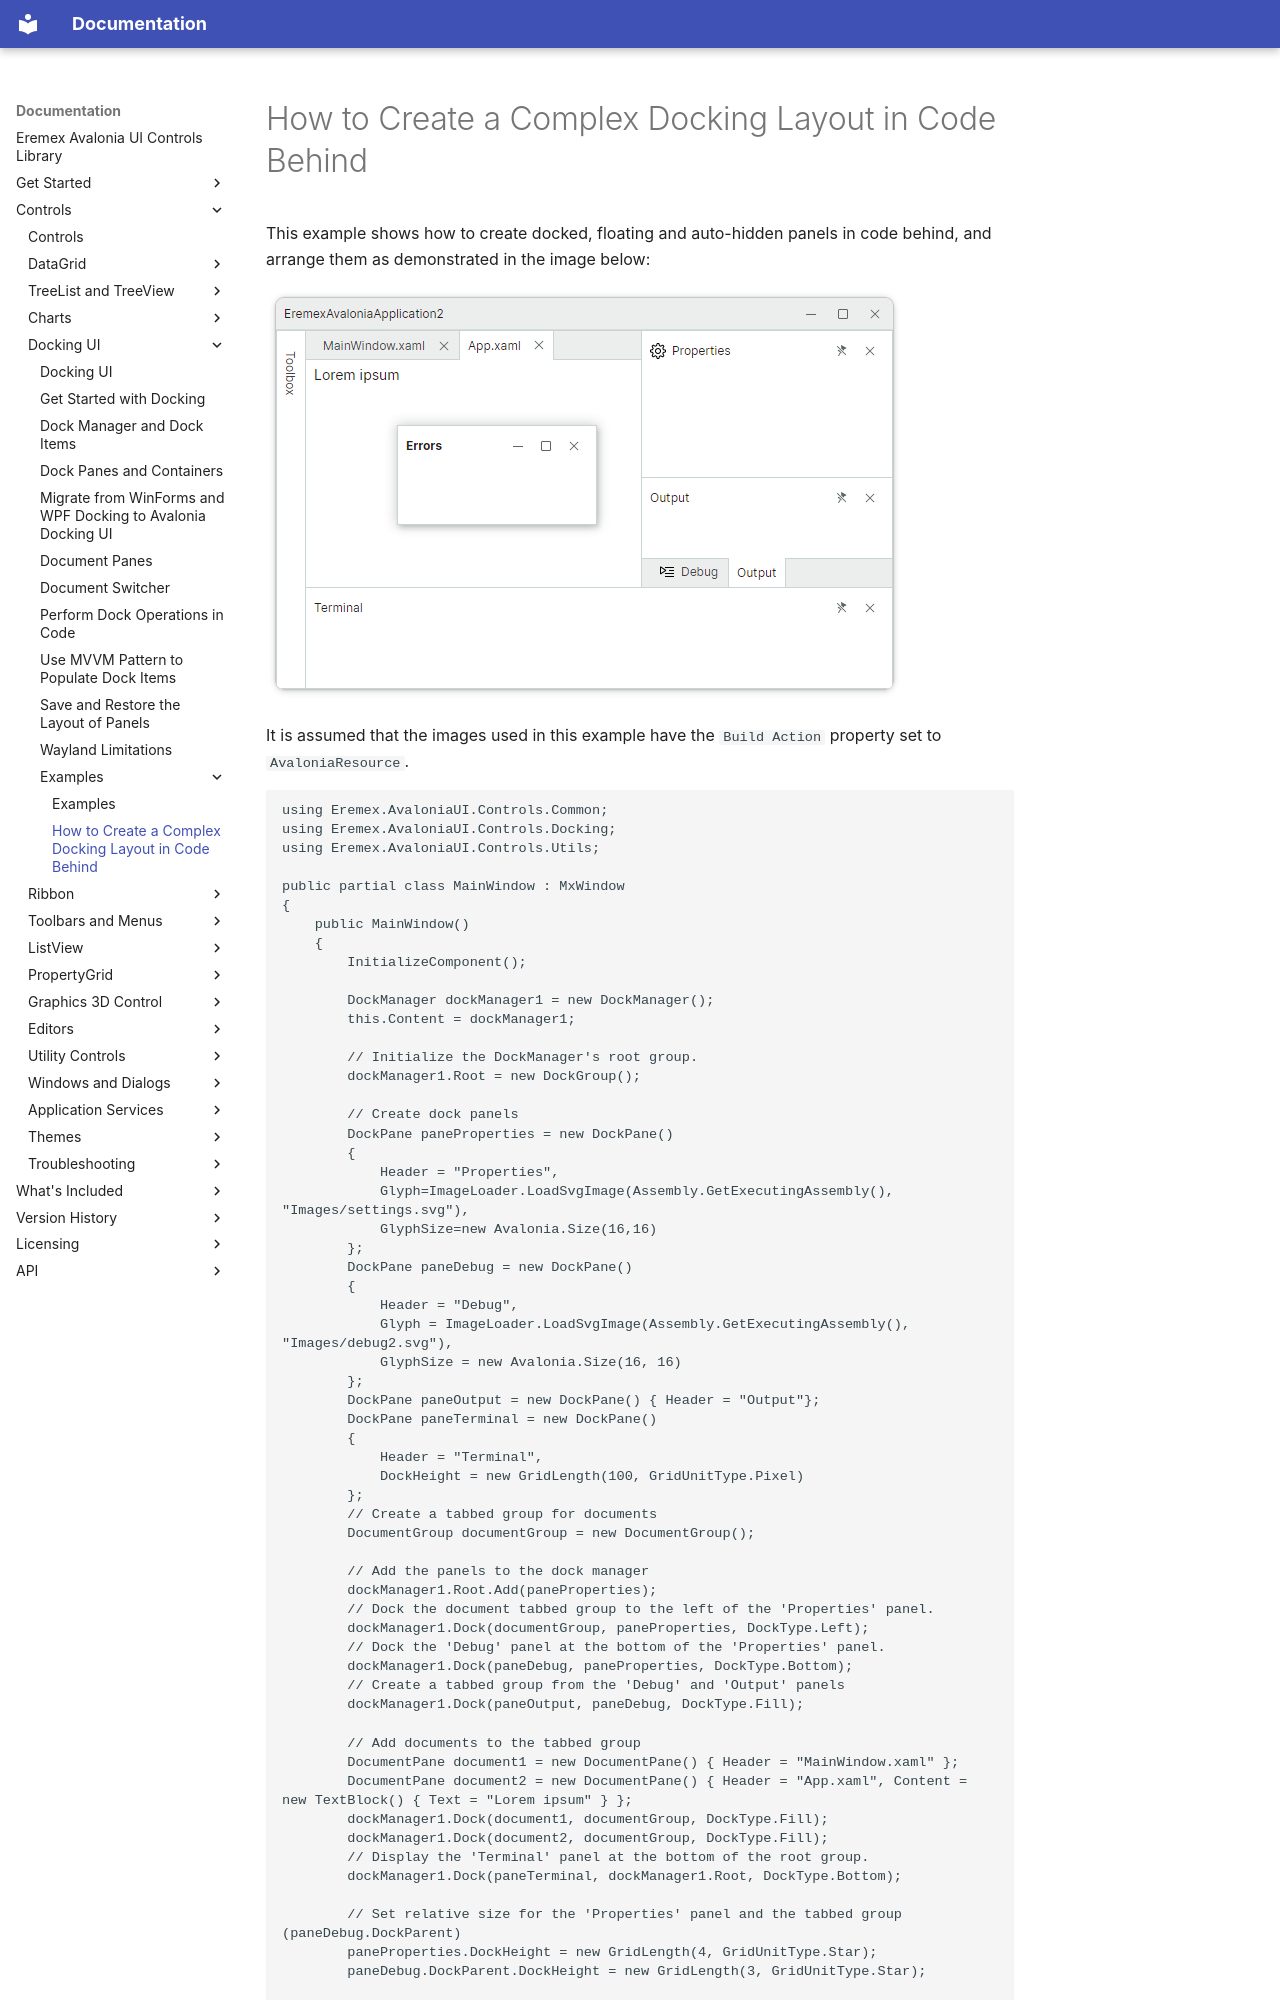

repository: Eremex/controls-doc · page: controls/docking/examples/how-to-create-a-complex-docking-layout-in-code-behind/index.html · generator: mkdocs

---
title: How to Create a Complex Docking Layout in Code Behind
seealso: []
---

# How to Create a Complex Docking Layout in Code Behind

This example shows how to create docked, floating and auto-hidden panels in code behind, and arrange them as demonstrated in the image below:

![dock-operations-in-code-complex-layout-example](../../../images/dock-operations-in-code-complex-layout-example.png)


It is assumed that the images used in this example have the `Build Action` property set to `AvaloniaResource`.

``` cs
using Eremex.AvaloniaUI.Controls.Common;
using Eremex.AvaloniaUI.Controls.Docking;
using Eremex.AvaloniaUI.Controls.Utils;

public partial class MainWindow : MxWindow
{
    public MainWindow()
    {
        InitializeComponent();

        DockManager dockManager1 = new DockManager();
        this.Content = dockManager1;

        // Initialize the DockManager's root group.
        dockManager1.Root = new DockGroup();

        // Create dock panels
        DockPane paneProperties = new DockPane() 
        { 
            Header = "Properties", 
            Glyph=ImageLoader.LoadSvgImage(Assembly.GetExecutingAssembly(), "Images/settings.svg"), 
            GlyphSize=new Avalonia.Size(16,16) 
        };
        DockPane paneDebug = new DockPane() 
        { 
            Header = "Debug",
            Glyph = ImageLoader.LoadSvgImage(Assembly.GetExecutingAssembly(), "Images/debug2.svg"),
            GlyphSize = new Avalonia.Size(16, 16)
        };
        DockPane paneOutput = new DockPane() { Header = "Output"};
        DockPane paneTerminal = new DockPane() 
        { 
            Header = "Terminal", 
            DockHeight = new GridLength(100, GridUnitType.Pixel) 
        };
        // Create a tabbed group for documents
        DocumentGroup documentGroup = new DocumentGroup();

        // Add the panels to the dock manager
        dockManager1.Root.Add(paneProperties);
        // Dock the document tabbed group to the left of the 'Properties' panel.
        dockManager1.Dock(documentGroup, paneProperties, DockType.Left);
        // Dock the 'Debug' panel at the bottom of the 'Properties' panel.
        dockManager1.Dock(paneDebug, paneProperties, DockType.Bottom);
        // Create a tabbed group from the 'Debug' and 'Output' panels
        dockManager1.Dock(paneOutput, paneDebug, DockType.Fill);

        // Add documents to the tabbed group
        DocumentPane document1 = new DocumentPane() { Header = "MainWindow.xaml" };
        DocumentPane document2 = new DocumentPane() { Header = "App.xaml", Content = new TextBlock() { Text = "Lorem ipsum" } };
        dockManager1.Dock(document1, documentGroup, DockType.Fill);
        dockManager1.Dock(document2, documentGroup, DockType.Fill);
        // Display the 'Terminal' panel at the bottom of the root group.
        dockManager1.Dock(paneTerminal, dockManager1.Root, DockType.Bottom);

        // Set relative size for the 'Properties' panel and the tabbed group (paneDebug.DockParent)
        paneProperties.DockHeight = new GridLength(4, GridUnitType.Star);
        paneDebug.DockParent.DockHeight = new GridLength(3, GridUnitType.Star);
